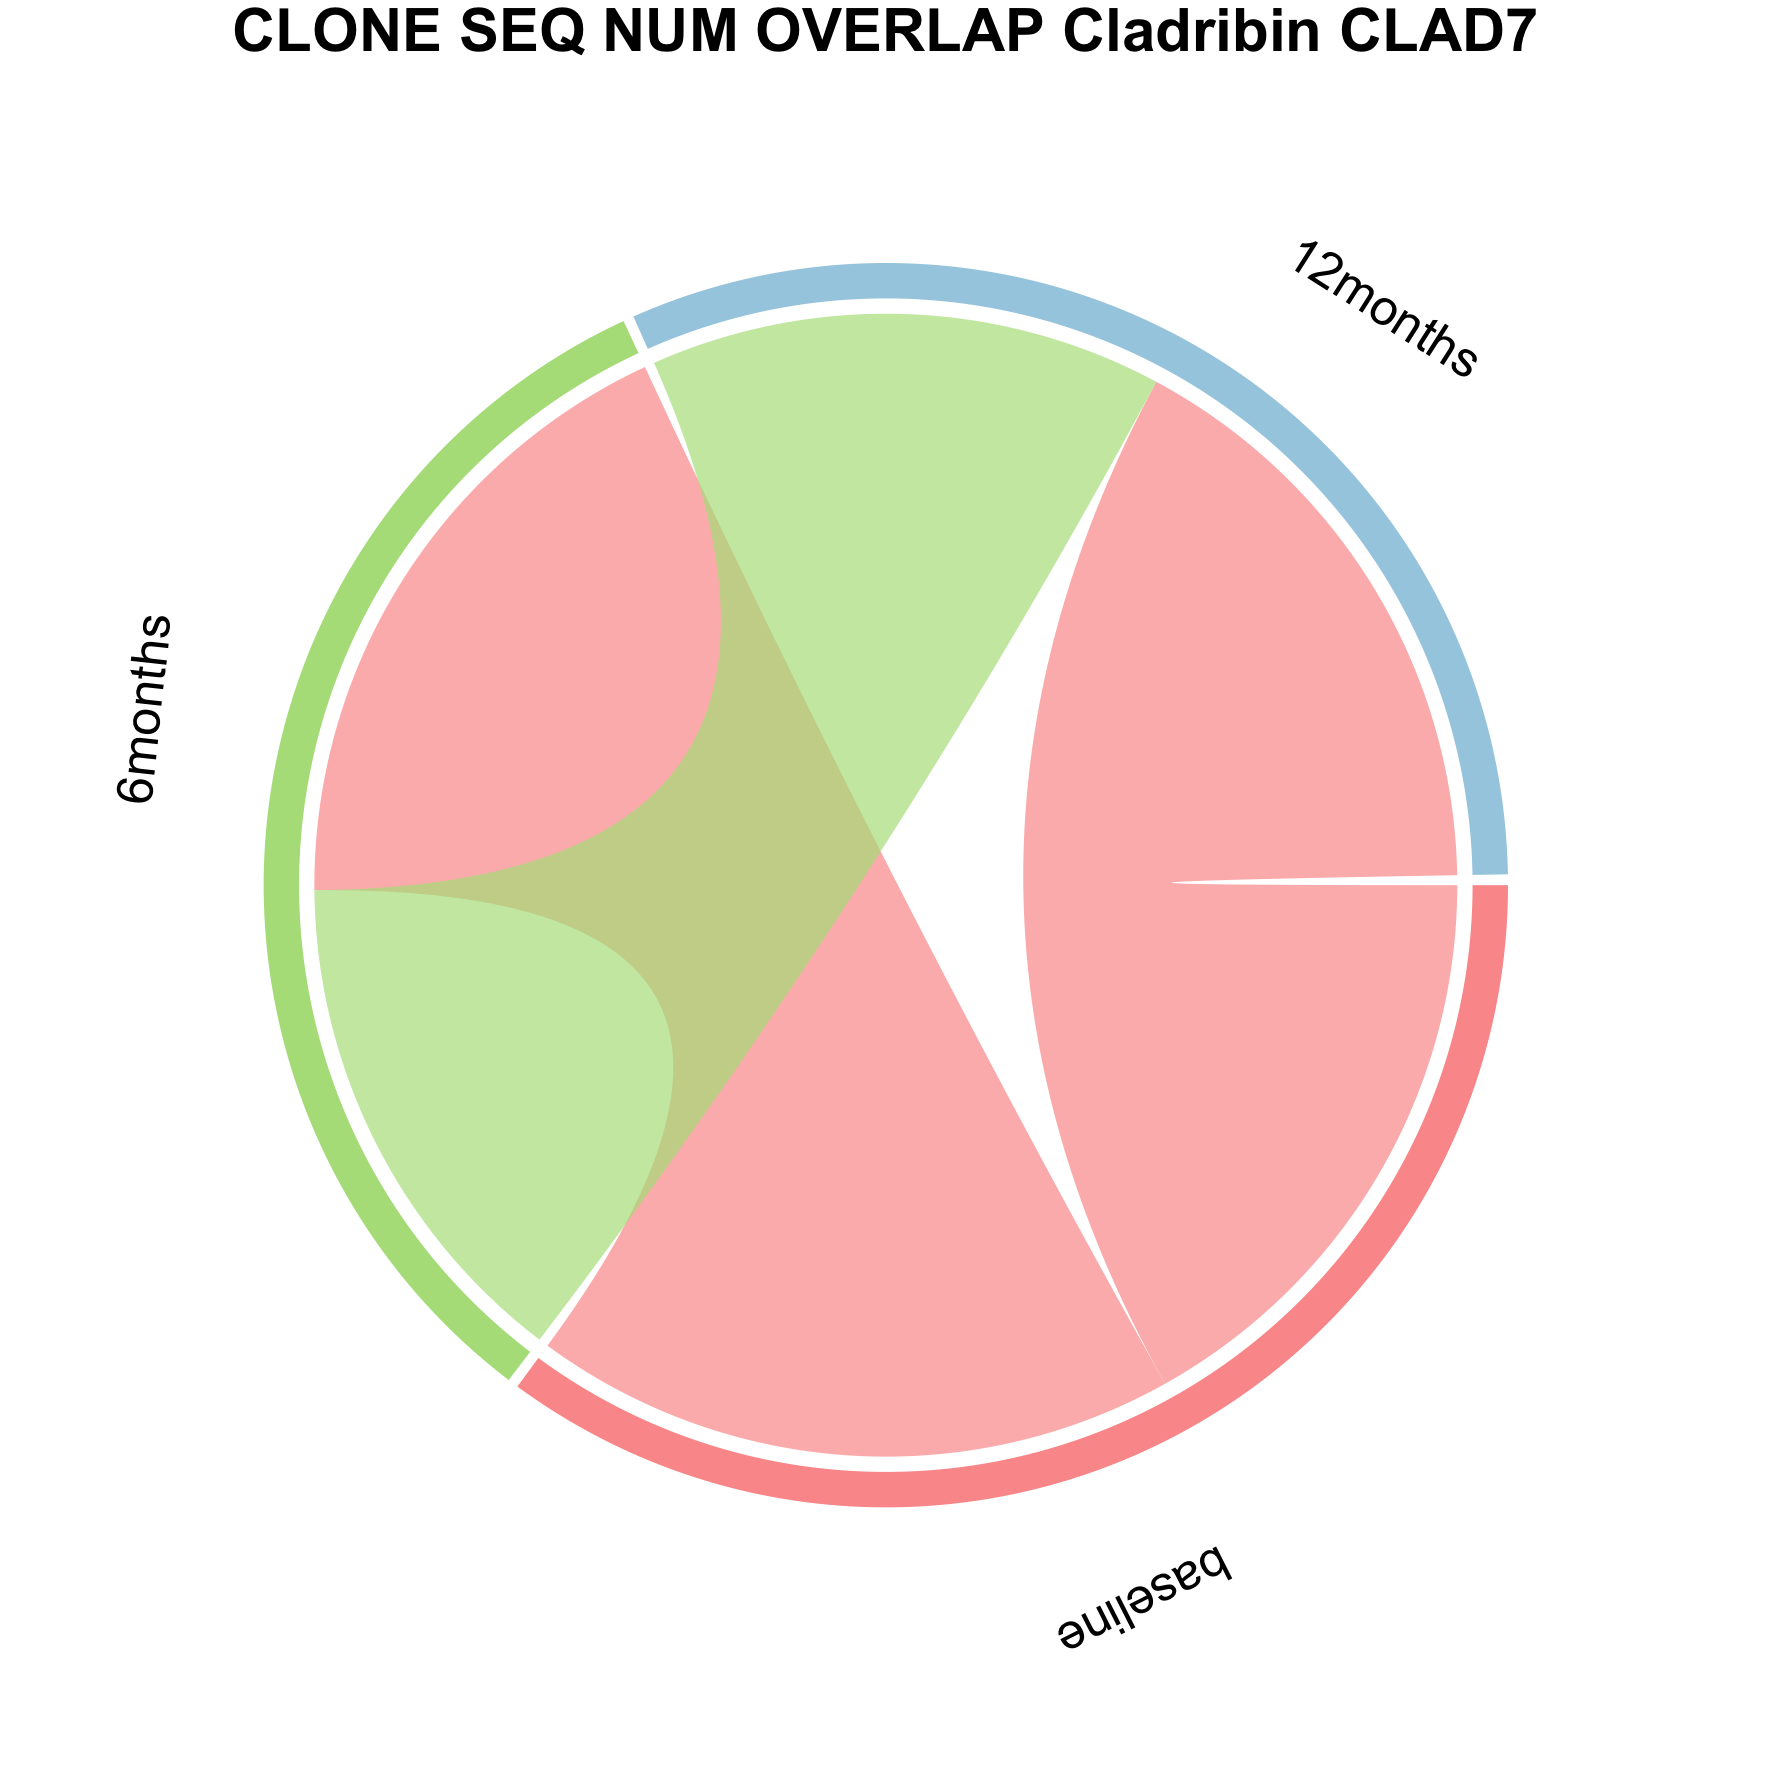

Data behind this chart, as committed beside it:
from	to	value	patient
baseline	6months	84.28	CLAD7
baseline	12months	78.08	CLAD7
6months	12months	67.08	CLAD7
